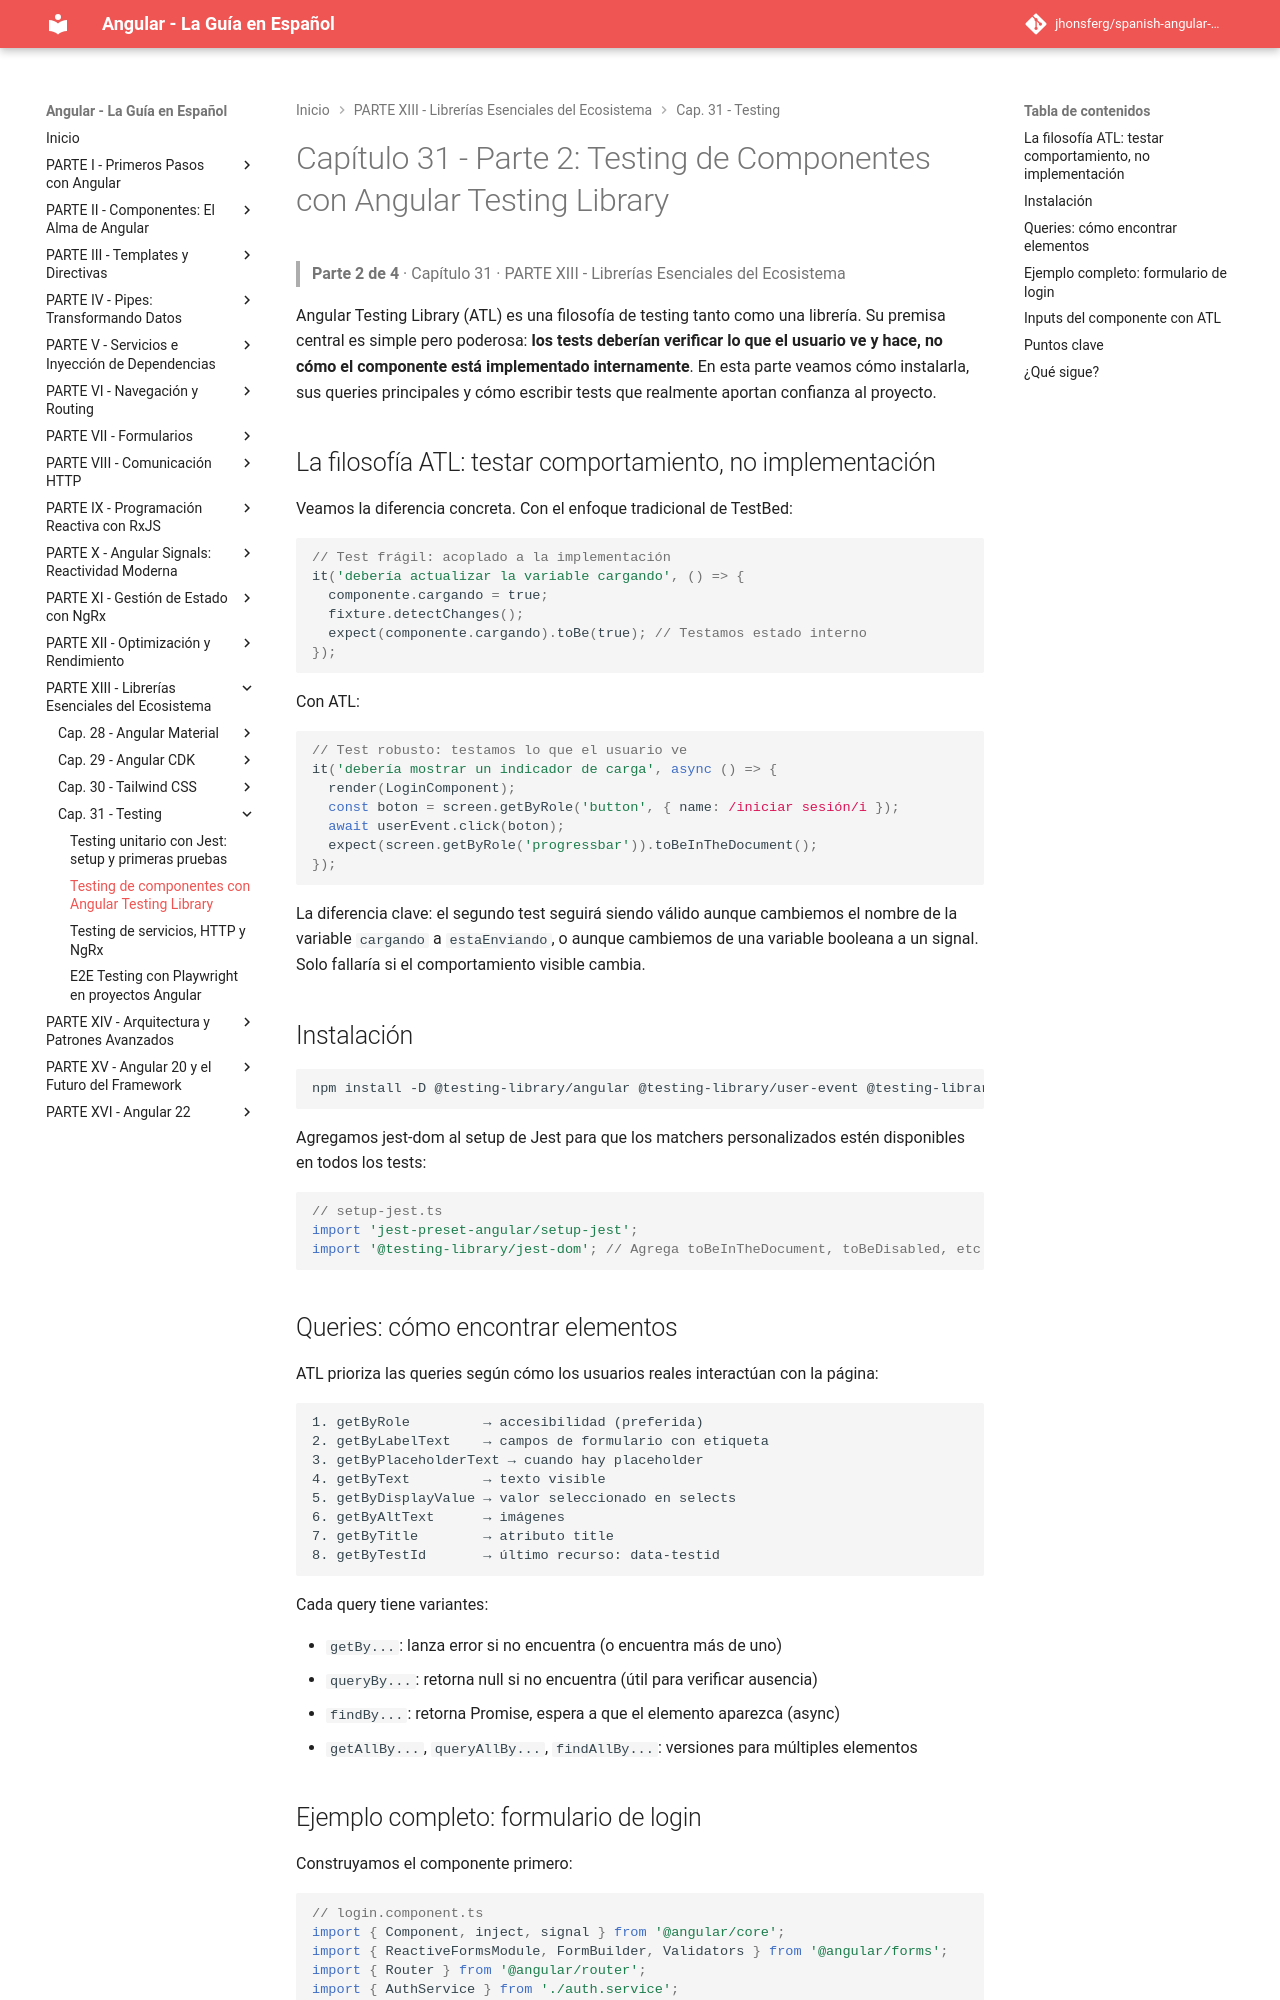

repository: jhonsferg/spanish-angular-guide · page: 31-testing/2-testing-de-componentes-con-angular-testing-library/index.html · generator: mkdocs

# Capítulo 31 - Parte 2: Testing de Componentes con Angular Testing Library

> **Parte 2 de 4** · Capítulo 31 · PARTE XIII - Librerías Esenciales del Ecosistema

Angular Testing Library (ATL) es una filosofía de testing tanto como una librería. Su premisa central es simple pero poderosa: **los tests deberían verificar lo que el usuario ve y hace, no cómo el componente está implementado internamente**. En esta parte veamos cómo instalarla, sus queries principales y cómo escribir tests que realmente aportan confianza al proyecto.

## La filosofía ATL: testar comportamiento, no implementación

Veamos la diferencia concreta. Con el enfoque tradicional de TestBed:

```typescript
// Test frágil: acoplado a la implementación
it('debería actualizar la variable cargando', () => {
  componente.cargando = true;
  fixture.detectChanges();
  expect(componente.cargando).toBe(true); // Testamos estado interno
});
```

Con ATL:

```typescript
// Test robusto: testamos lo que el usuario ve
it('debería mostrar un indicador de carga', async () => {
  render(LoginComponent);
  const boton = screen.getByRole('button', { name: /iniciar sesión/i });
  await userEvent.click(boton);
  expect(screen.getByRole('progressbar')).toBeInTheDocument();
});
```

La diferencia clave: el segundo test seguirá siendo válido aunque cambiemos el nombre de la variable `cargando` a `estaEnviando`, o aunque cambiemos de una variable booleana a un signal. Solo fallaría si el comportamiento visible cambia.

## Instalación

```bash
npm install -D @testing-library/angular @testing-library/user-event @testing-library/jest-dom
```

Agregamos jest-dom al setup de Jest para que los matchers personalizados estén disponibles en todos los tests:

```typescript
// setup-jest.ts
import 'jest-preset-angular/setup-jest';
import '@testing-library/jest-dom'; // Agrega toBeInTheDocument, toBeDisabled, etc.
```

## Queries: cómo encontrar elementos

ATL prioriza las queries según cómo los usuarios reales interactúan con la página:

```
1. getByRole         → accesibilidad (preferida)
2. getByLabelText    → campos de formulario con etiqueta
3. getByPlaceholderText → cuando hay placeholder
4. getByText         → texto visible
5. getByDisplayValue → valor seleccionado en selects
6. getByAltText      → imágenes
7. getByTitle        → atributo title
8. getByTestId       → último recurso: data-testid
```

Cada query tiene variantes:

- `getBy...`: lanza error si no encuentra (o encuentra más de uno)
- `queryBy...`: retorna null si no encuentra (útil para verificar ausencia)
- `findBy...`: retorna Promise, espera a que el elemento aparezca (async)
- `getAllBy...`, `queryAllBy...`, `findAllBy...`: versiones para múltiples elementos
